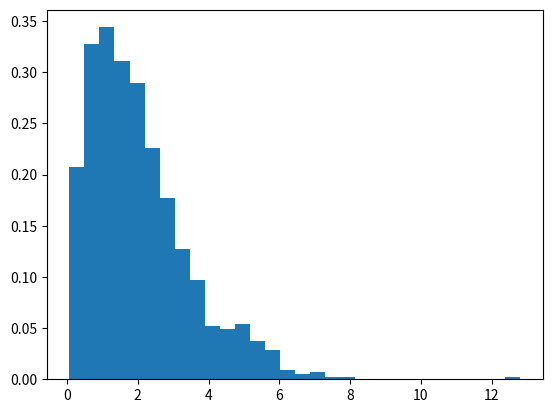

This chart was generated by the following Python code:
import numpy as np 
import matplotlib.pyplot as plt

F= lambda x,c : 1-c - x*np.exp(-x)-np.exp(-x)
f=lambda x: x*np.exp(-x)


u=np.random.rand(1000)
X=np.zeros(1000)
for i in range(1000):
    x=1
    c=u[i]
    while np.abs(F(x,c))>1e-6:
        x=x-F(x,c)/f(x)
    
    X[i]=x


plt.hist(X,30,density=True)
plt.show()